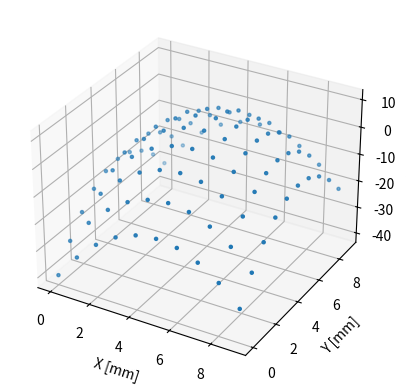
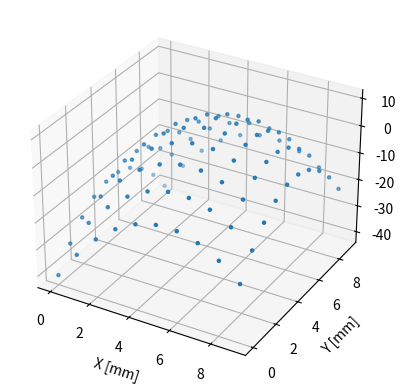
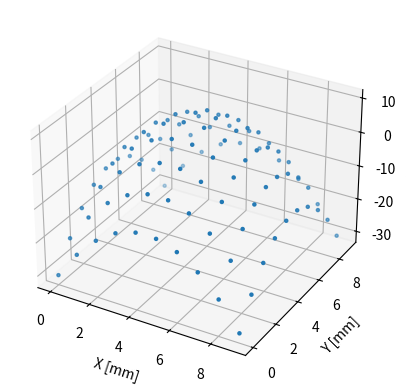
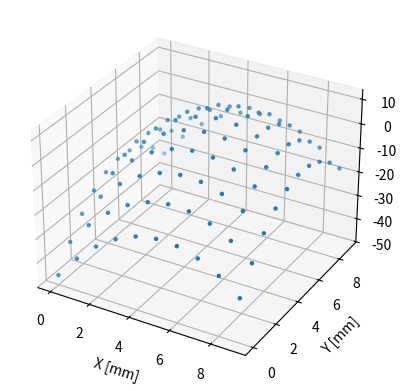
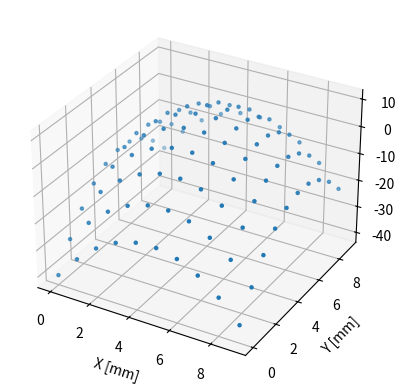
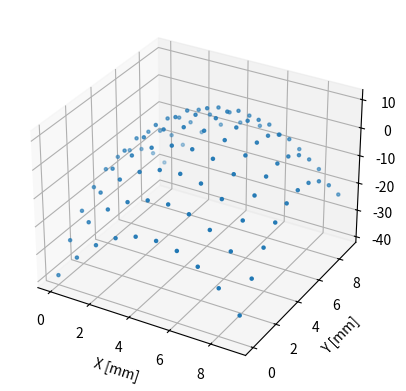

Write Python code to recreate these figures, in order.
"""
% Find sub-sample location of a global peak within 2D-matrix by applying 
% two dimensional polynomial fit & extremum detection. 
%
% Sample usage: 
% >> M = exp(-((1:30) - 19.5).^2/(2*5^2)); % gauss: center=19.5; sigma=5
% >> P = peakfit2d(M'*M);                  % find peak in 2D-gauss
% >> disp(P);
%   19.5050   19.5050
%
% Algebraic solution derived with the following steps:
%
% 0.) Define Approximation-Function: 
%
%     F(x,y) => z = a*x^2+b*x*y+c*x+d+e*y^2+f*y
%
% 1.) Formulate equation for sum of squared differences with
%
%     x=-1:1,y=-1:1,z=Z(x,y)
%
%     SSD = [ a*(-1)^2+b*(-1)*(-1)+c*(-1)+d+e*(-1)^2+f*(-1) - Z(-1,-1) ]^2 + ...
%              ...
%             a*(+1)^2+b*(+1)*(+1)+c*(+1)+d+e*(+1)^2+f*(+1) - Z(-1,-1) ]^2
%        
% 2.) Differentiate SSD towards each parameter
%
%     dSSD / da = ...
%              ...
%     dSSD / df = ...
%
% 3.) Solve linear system to get [a..f]
%
% 4.) Differentiate F towards x and y and solve linear system for x & y
%
%     dF(x,y) / dx = a*... = 0 !
%     dF(x,y) / dy = b*... = 0 !
"""

import numpy as np
import matplotlib.pyplot as plt

def peak_fit_2d(Z):
    """
    Finds the sub-pixel location of a global peak within a 2D matrix using a polynomial fit.

    Args:
        Z: The input 2D matrix.

    Returns:
        A tuple (yp, xp) representing the sub-pixel peak location.
    """

    sZ = Z.shape
    if np.min(sZ) < 2:
        print('Wrong matrix size. Input matrix should be numerical MxN type.')
        return (0, 0)

    # Find global maximum and extract 9-point neighborhood
    v, p = np.max(Z), np.argmax(Z)
    yp, xp = np.unravel_index(p, sZ)

    if yp == 0 or yp == sZ[0] - 1 or xp == 0 or xp == sZ[1] - 1:
        print('Maximum position at matrix border. No subsample approximation possible.')
        return (yp, xp)

    K = Z[yp - 1:yp + 2, xp - 1:xp + 2]

    # Approximate polynomial parameters
    a = (K[1, 0] + K[0, 0] - 2 * K[0, 1] + K[0, 2] - 2 * K[2, 1] - 2 * K[1, 1] + K[1, 2] + K[2, 0] + K[2, 2])
    b = (K[2, 2] + K[0, 0] - K[0, 2] - K[2, 0])
    c = (-K[0, 0] + K[0, 2] - K[1, 0] + K[1, 2] - K[2, 0] + K[2, 2])
    e = (-2 * K[1, 0] + K[0, 0] + K[0, 1] + K[0, 2] + K[2, 1] - 2 * K[1, 1] - 2 * K[1, 2] + K[2, 0] + K[2, 2])
    f = (-K[0, 0] - K[0, 1] - K[0, 2] + K[2, 0] + K[2, 1] + K[2, 2])

    # Calculate sub-pixel shift
    dn =(16 * e * a - 9 * b**2)
    ys = (6 * b * c - 8 * a * f) / dn
    xs = (6 * b * f - 8 * e * c) / dn

    return xs + xp, ys + yp 

def create_zdata(dx = 0.125, dy = 0.125):
    "create 2D data"
    w, h     = 10, 10
    x,y      = np.meshgrid(np.arange(w),np.arange(h))   
    x,y      = x + dx, y + dy
    #z        = w - (np.abs(x - w/2) + np.abs(y - h/2))  # less slope
    z        = w - (np.abs(x - w/2)**2 + np.abs(y - h/2)**2)  # less slope
    #z        = w - (np.abs(x - w/2)**4 + np.abs(y - h/2)**4) 
    return z

def show_3d(z):
    "show 3d data"
    fig = plt.figure()
    ax = fig.add_subplot(projection='3d')

    w, h     = z.shape
    x,y      = np.meshgrid(np.arange(w),np.arange(h))      
    ax.scatter(x, y, z, marker='.')

    ax.set_xlabel('X [mm]')
    ax.set_ylabel('Y [mm]')
    ax.set_zlabel('Z [mm]')
    #ax.set_aspect('equal', 'box')
    plt.show() #block=False)        


if __name__ == '__main__':
    
    shifts   = [(0,0),(-0.5, 0.5), (0.5, 0.5), (-0.3, -0.3), (0.333, -0.333), (0.145, -0.0)]
    for shift in shifts:
        xs, ys   = shift
        z        = create_zdata(xs, ys)
        xp, yp   = peak_fit_2d(z)
        print(xs, ys, xp, yp)
        show_3d(z)
   